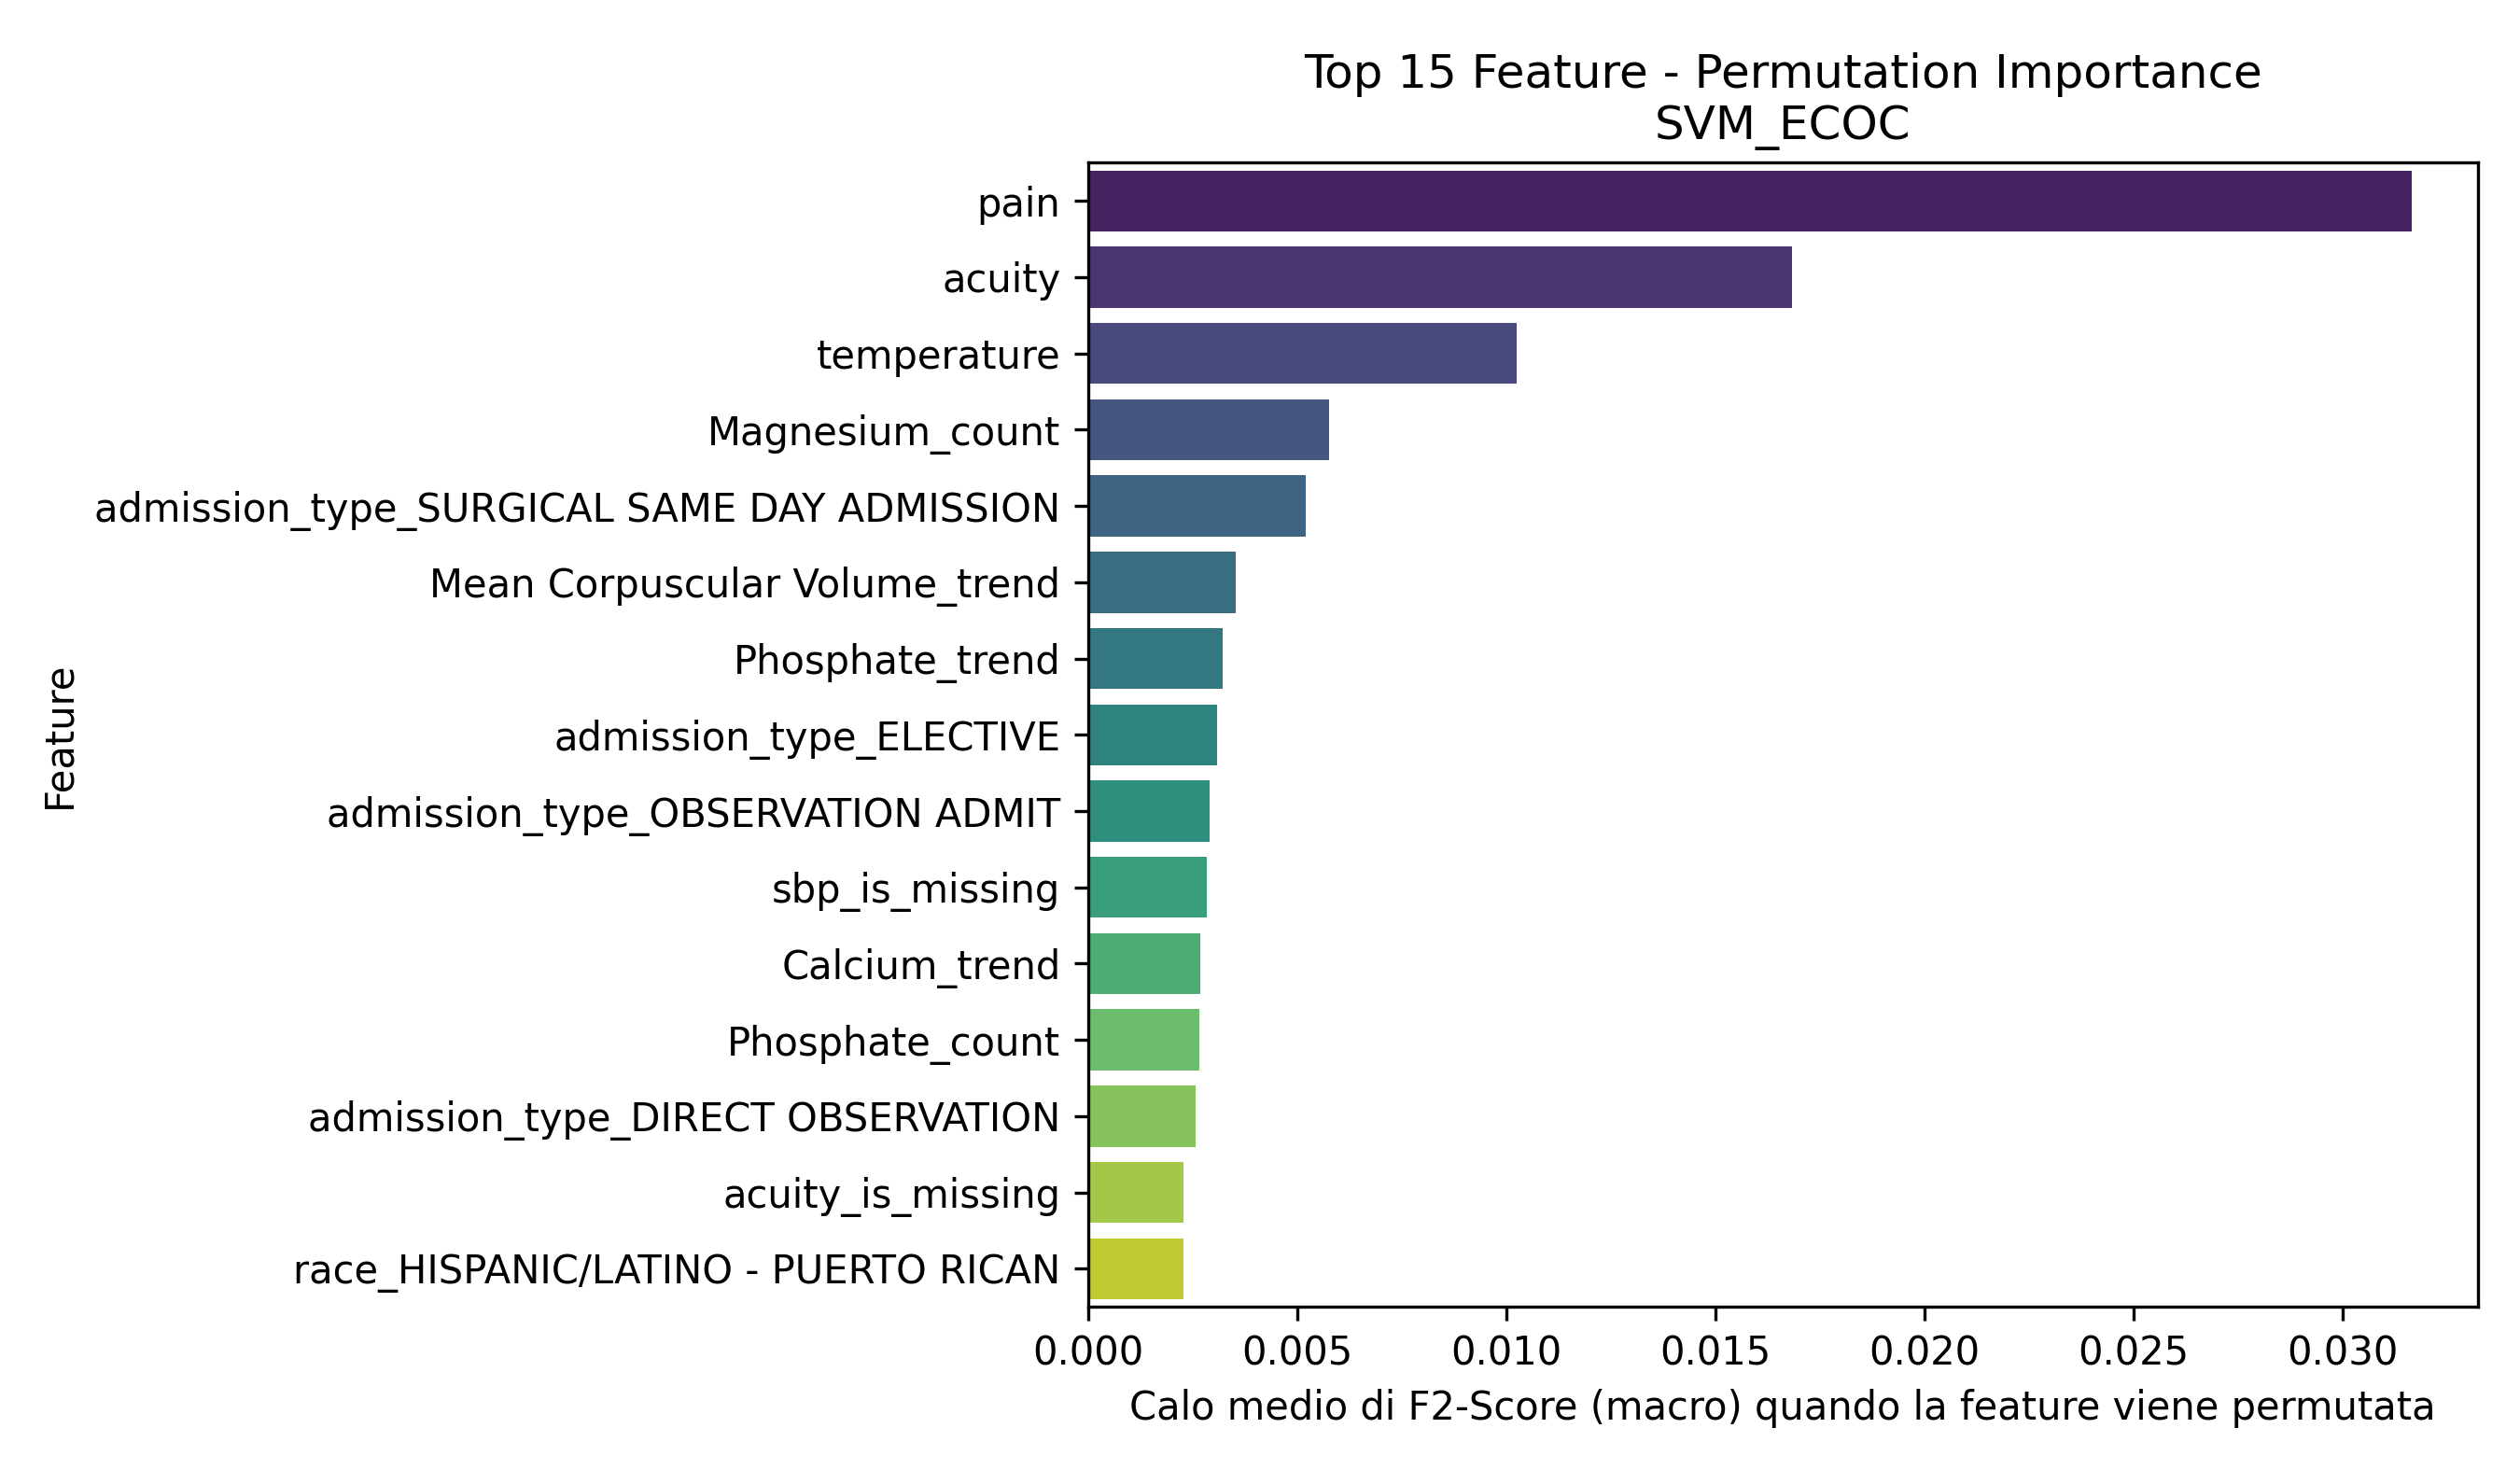

The table this chart was drawn from, first rows:
Feature, Importanza_Media
pain, 0.03166
acuity, 0.01683
temperature, 0.01026
Magnesium_count, 0.005756
admission_type_SURGICAL SAME DAY ADMISSI…, 0.005198
Mean Corpuscular Volume_trend, 0.003546
Phosphate_trend, 0.003223
admission_type_ELECTIVE, 0.00308
admission_type_OBSERVATION ADMIT, 0.00291
sbp_is_missing, 0.002833
Calcium_trend, 0.00269
Phosphate_count, 0.002657
admission_type_DIRECT OBSERVATION, 0.002574
acuity_is_missing, 0.00229
race_HISPANIC/LATINO - PUERTO RICAN, 0.002289
Platelet Count_std, 0.002278
White Blood Cells_first, 0.002188
heartrate_is_missing, 0.002064
Magnesium_min, 0.001942
White Blood Cells_trend, 0.001912
Mean Corpuscular Volume_count, 0.001261
Hematocrit_trend, 0.001157
White Blood Cells_max, 0.00113
pain_is_missing, 0.0009958
temperature_is_missing, 0.0008615
race_WHITE - RUSSIAN, 0.0008537
Calcium_last, 0.0008434
mortality, 0.0007577
White Blood Cells_mean, 0.0006835
resprate, 0.0006812
race_ASIAN - KOREAN, 0.0004811
Magnesium_last, 0.00046
race_BLACK/CARIBBEAN ISLAND, 0.0004505
White Blood Cells_min, 0.0004314
race_HISPANIC/LATINO - MEXICAN, 0.0003798
race_HISPANIC/LATINO - DOMINICAN, 0.0003438
Phosphate_median, 0.0003141
race_NATIVE HAWAIIAN OR OTHER PACIFIC IS…, 0.000268
White Blood Cells_last, 0.0002449
race_HISPANIC/LATINO - CENTRAL AMERICAN, 0.0001625
race_ASIAN - SOUTH EAST ASIAN, 0.0001119
Red Blood Cells_count, 9.798031091701187e-05
Mean Corpuscular Volume_max, 7.503095483620825e-05
Mean Corpuscular Volume_mean, 6.833535301147276e-05
Mean Corpuscular Volume_median, 5.3241708105078446e-05
Calcium_max_is_missing, 4.8381249233342416e-05
Calcium_std_is_missing, 4.8381249233342416e-05
Calcium_median_is_missing, 4.8381249233342416e-05
Calcium_last_is_missing, 4.8381249233342416e-05
Calcium_min_is_missing, 4.8381249233342416e-05
Calcium_trend_is_missing, 4.8381249233342416e-05
Calcium_mean_is_missing, 4.8381249233342416e-05
Calcium_first_is_missing, 4.8381249233342416e-05
Magnesium_last_is_missing, 1.2605016904498889e-05
Magnesium_mean_is_missing, 1.2605016904498889e-05
Magnesium_std_is_missing, 1.2605016904498889e-05
Magnesium_median_is_missing, 1.2605016904498889e-05
Magnesium_trend_is_missing, 1.2605016904498889e-05
Magnesium_min_is_missing, 1.2605016904498889e-05
Magnesium_max_is_missing, 1.2605016904498889e-05
... 220 more rows
